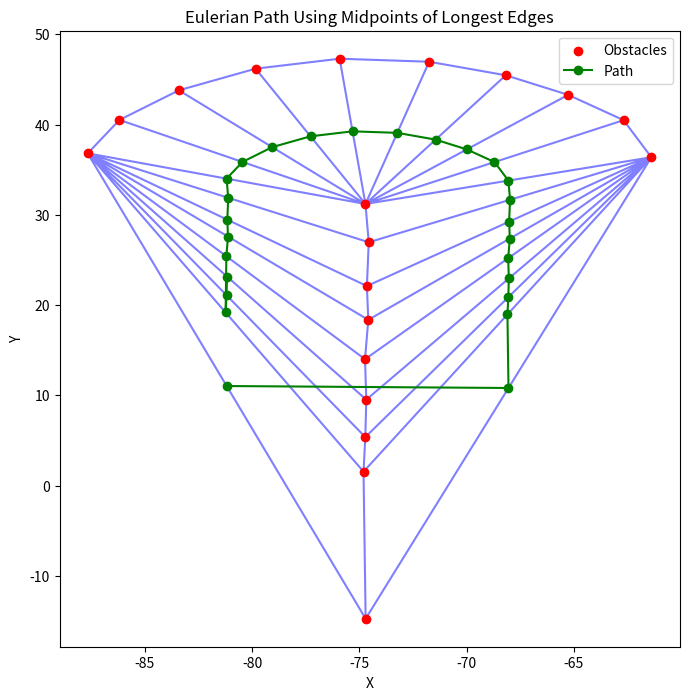

Reproduce this figure in Python.
import numpy as np
import matplotlib.pyplot as plt
from scipy.spatial import Delaunay, distance_matrix
from scipy.spatial.distance import cdist

# 장애물 좌표
obstacles = np.array(
    [
        [-87.66267, 36.81775],
        [-86.18295, 40.51861],
        [-83.41397, 43.80231],
        [-79.83937, 46.19911],
        [-75.92238, 47.30313],
        [-71.75175, 46.96906],
        [-68.17937, 45.46938],
        [-65.27208, 43.29974],
        [-62.69083, 40.49252],
        [-61.39494, 36.38269],
        [-74.7186, 31.20725],
        [-74.56528, 26.9605],
        [-74.65209, 22.10976],
        [-74.58686, 18.36543],
        [-74.73897, 14.00041],
        [-74.68031, 9.516319],
        [-74.72476, 5.370415],
        [-74.80842, 1.542259],
        [-74.71, -14.76],
    ]
)

# Delaunay 삼각분할 수행
tri = Delaunay(obstacles)

# 긴 두 변의 중점 찾기
midpoints = set()
for simplex in tri.simplices:
    edges = [
        (simplex[0], simplex[1]),
        (simplex[1], simplex[2]),
        (simplex[2], simplex[0]),
    ]
    edge_lengths = [np.linalg.norm(obstacles[e[0]] - obstacles[e[1]]) for e in edges]
    longest_edges = sorted(zip(edge_lengths, edges))[-2:]  # 가장 긴 두 변 선택

    for _, edge in longest_edges:
        mid = tuple(((obstacles[edge[0]] + obstacles[edge[1]]) / 2).tolist())
        midpoints.add(mid)  # 중복 제거됨

# 리스트로 변환
midpoints = np.array(list(midpoints))

# 거리 행렬 생성 (모든 점들 사이의 거리 계산)
dist_matrix = cdist(midpoints, midpoints)

# 한붓그리기(가장 가까운 점을 따라 이동)
unvisited = set(range(len(midpoints)))  # 방문하지 않은 점들
path = [0]  # 시작점 (임의의 점에서 시작)
unvisited.remove(0)

while unvisited:
    last_point = path[-1]
    # 방문하지 않은 점 중 가장 가까운 점 찾기
    nearest = min(unvisited, key=lambda i: dist_matrix[last_point, i])
    path.append(nearest)
    unvisited.remove(nearest)

# 정렬된 경로 좌표
ordered_midpoints = midpoints[path]

print(ordered_midpoints[:, 0])
print(ordered_midpoints[:, 1])
# 시각화
plt.figure(figsize=(8, 8))
plt.triplot(obstacles[:, 0], obstacles[:, 1], tri.simplices, color="blue", alpha=0.5)
plt.scatter(obstacles[:, 0], obstacles[:, 1], color="red", label="Obstacles")
plt.plot(
    ordered_midpoints[:, 0], ordered_midpoints[:, 1], "g-", marker="o", label="Path"
)

plt.xlabel("X")
plt.ylabel("Y")
plt.title("Eulerian Path Using Midpoints of Longest Edges")
plt.legend()
plt.show()
